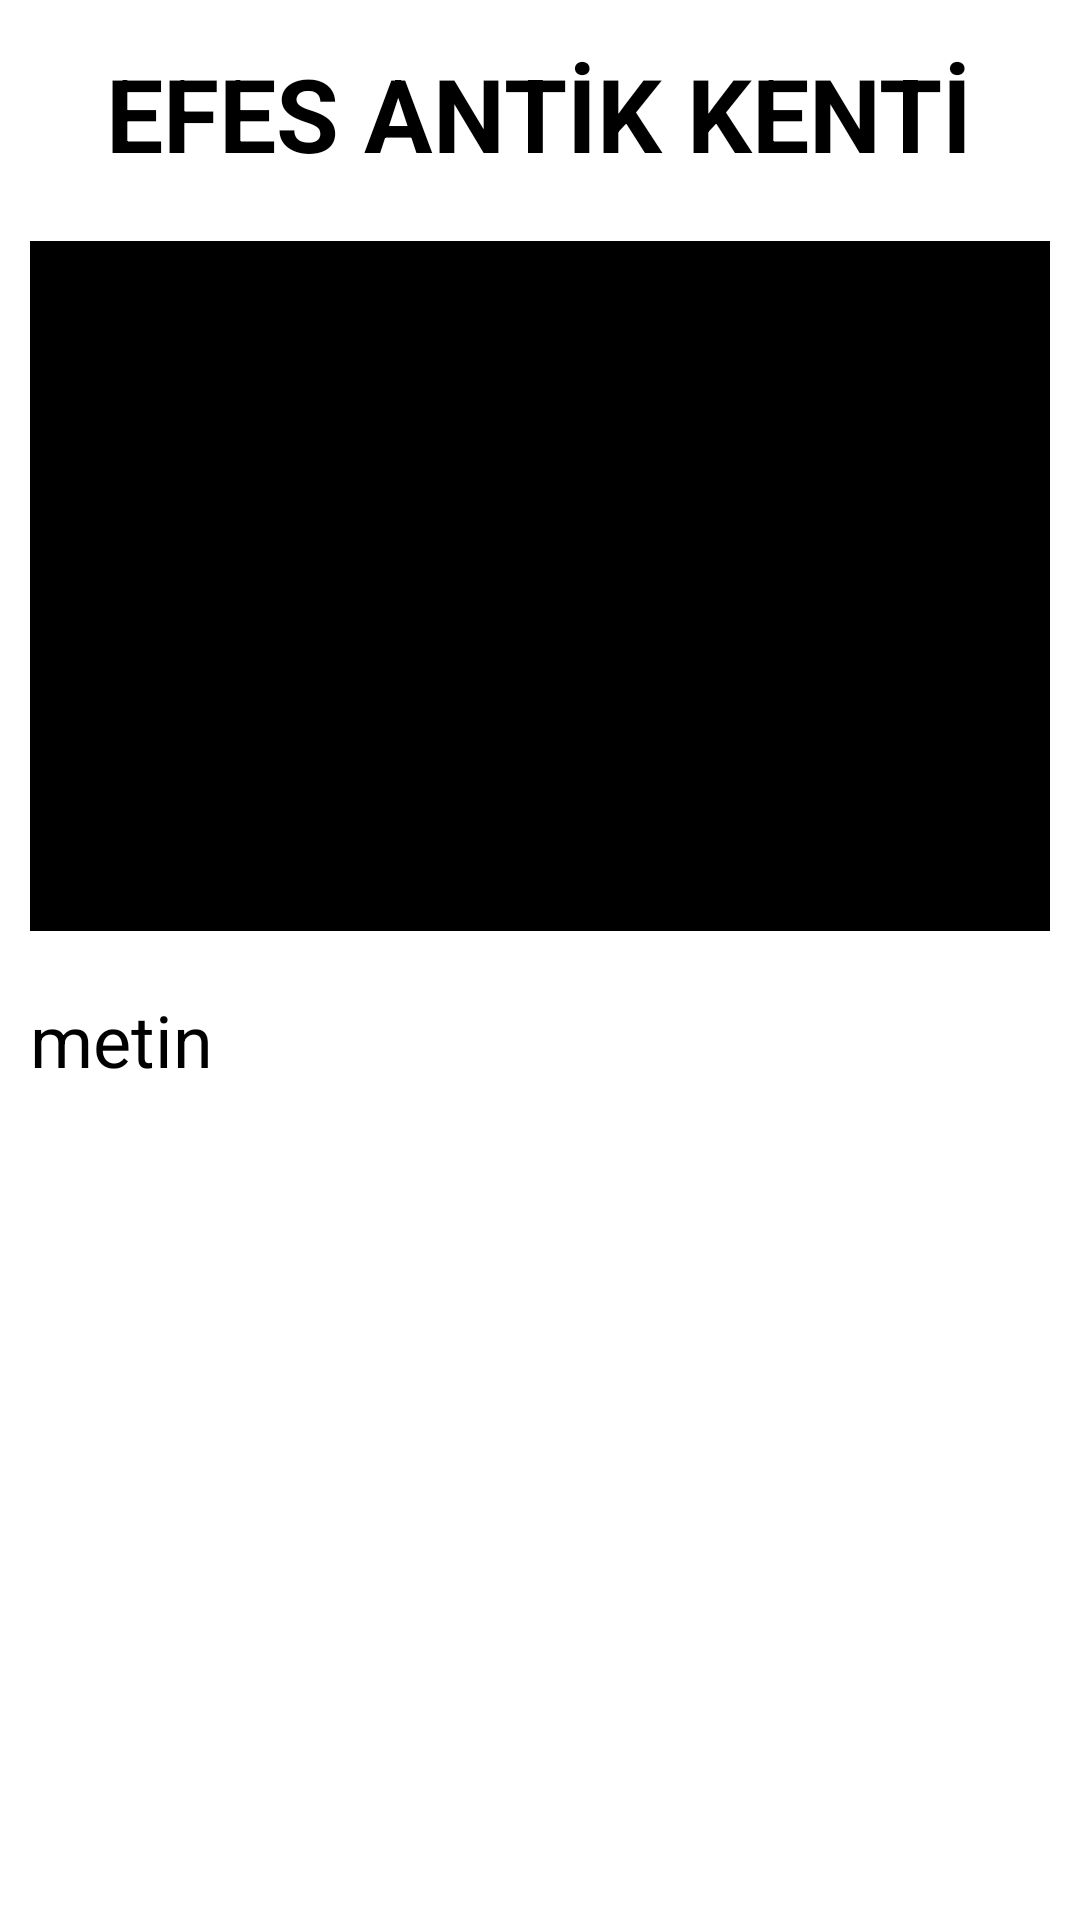

This screen was rendered from an Android layout file. Write that file and the resources it references.
<!-- AndroidManifest.xml: application theme Theme.AnaMenu -->
<!-- res/layout/activity_aciklama.xml -->
<?xml version="1.0" encoding="utf-8"?>
    <LinearLayout xmlns:android="http://schemas.android.com/apk/res/android"
    xmlns:app="http://schemas.android.com/apk/res-auto"
    xmlns:tools="http://schemas.android.com/tools"
    android:layout_width="match_parent"
    android:layout_height="match_parent"
    tools:context=".AciklamaActivity"
    android:orientation="vertical">
    <TextView
        android:layout_width="wrap_content"
        android:text="EFES ANTİK KENTİ"
        android:textSize="34sp"
        android:textColor="@color/black"
        android:textStyle="bold"
        android:id="@+id/Aciklama_Activitys_yg3_TtextView"
        android:layout_gravity="center"
        android:layout_marginTop="15dp"
        android:layout_height="wrap_content"/>

    <ImageView
        android:layout_width="match_parent"
        android:layout_height="250dp"
        android:scaleType="fitXY"
        android:id="@+id/Aciklama_Activitys_yg3_IimageView"
        android:layout_marginTop="10dp"
        android:padding="10dp"
        android:src="@color/black" />
    <TextView
        android:layout_width="wrap_content"
        android:text="metin"
        android:textColor="@color/black"
        android:textSize="24sp"
        android:id="@+id/Aciklama_Activitys_yg3_Ttarihce"
        android:layout_marginTop="10dp"
        android:layout_marginLeft="10dp"
        android:layout_marginRight="10dp"
        android:layout_height="wrap_content"/>


</LinearLayout>
<!-- resources referenced by this layout -->
<resources>
  <style name="Theme.AnaMenu" parent="Theme.MaterialComponents.DayNight.DarkActionBar">
          
          <item name="colorPrimary">@color/purple_500</item>
          <item name="colorPrimaryVariant">@color/purple_700</item>
          <item name="colorOnPrimary">@color/white</item>
          
          <item name="colorSecondary">@color/teal_200</item>
          <item name="colorSecondaryVariant">@color/teal_700</item>
          <item name="colorOnSecondary">@color/black</item>
          
          <item name="android:statusBarColor">?attr/colorPrimaryVariant</item>
          
      </style>
  <!-- not gathered from this repository: default colours our renderer supplied (Android Studio template values) -->
  <color name="purple_500">#FF6200EE</color>
  <color name="purple_700">#FF3700B3</color>
  <color name="teal_200">#FF03DAC5</color>
  <color name="teal_700">#FF018786</color>
  <color name="black">#FF000000</color>
  <color name="white">#FFFFFFFF</color>
</resources>
